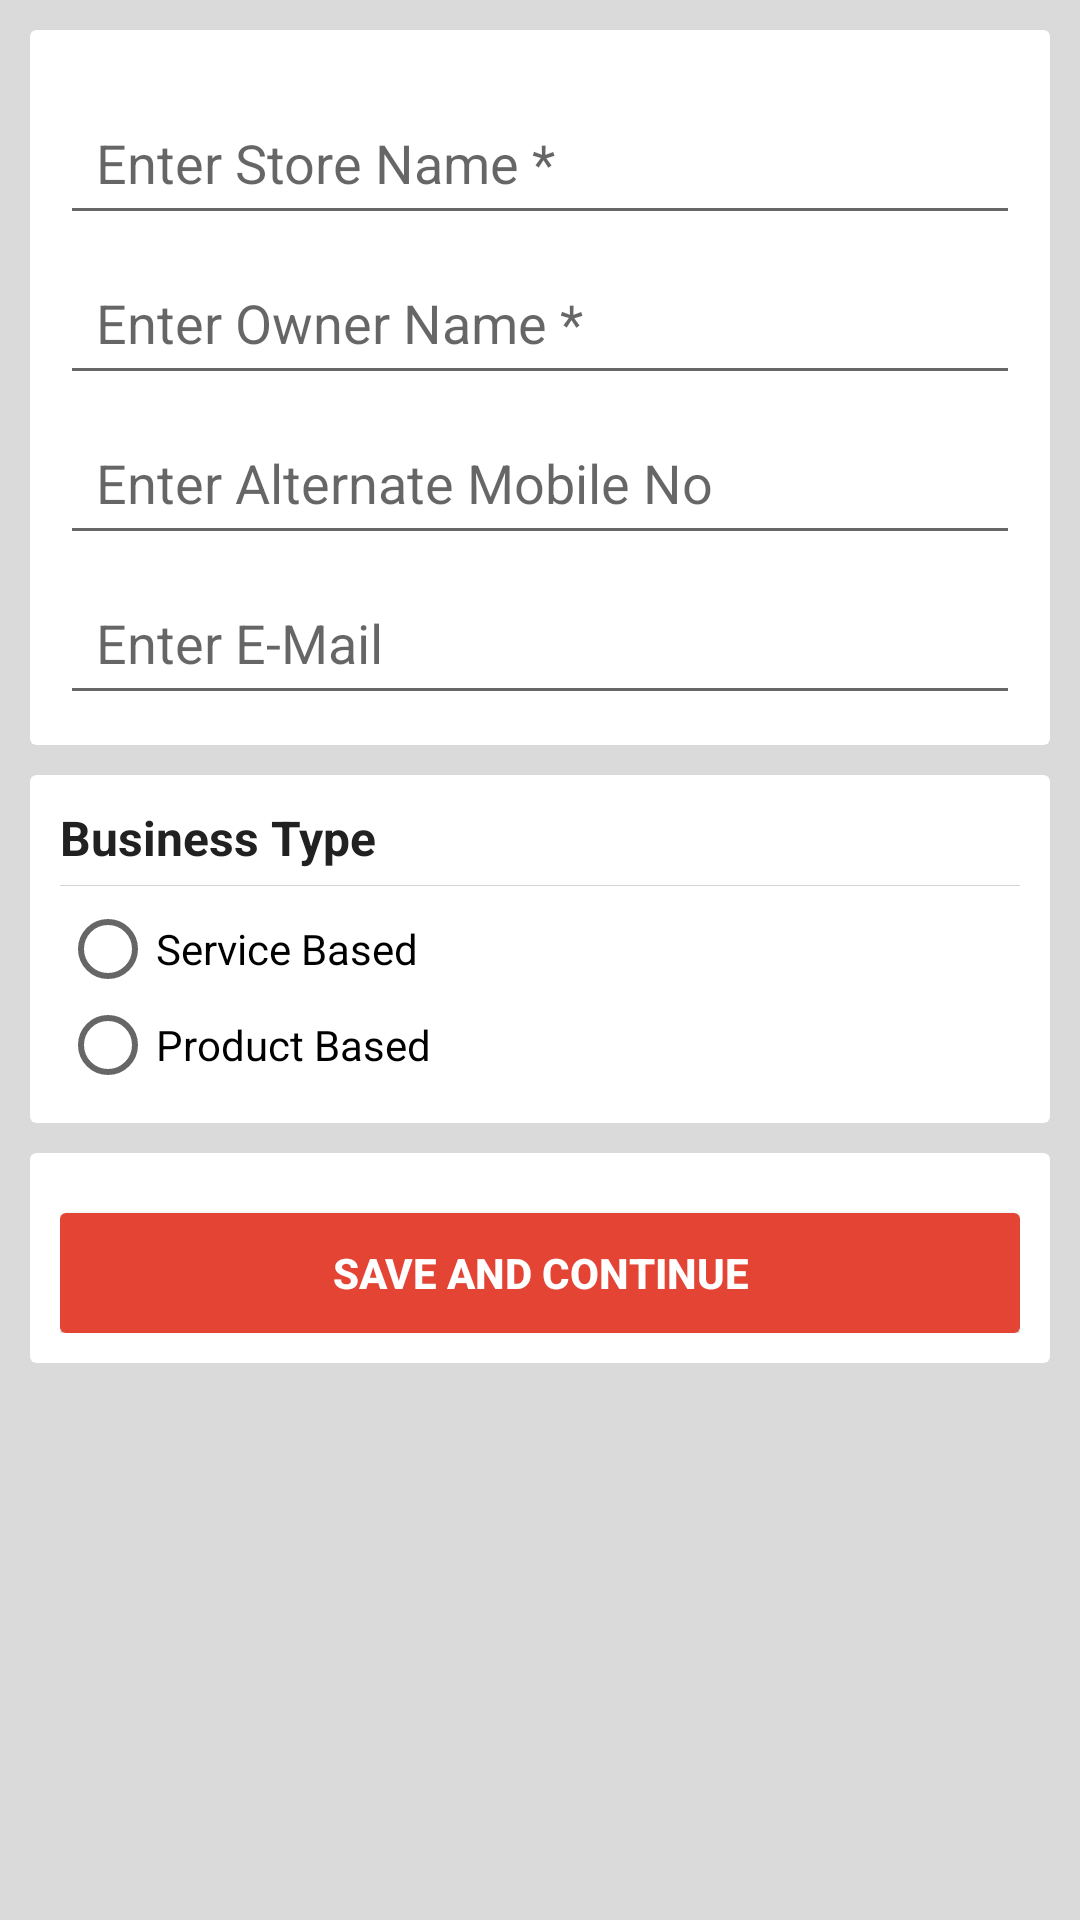

Layout XML and referenced resources for this Android screen:
<!-- AndroidManifest.xml: application theme MyTheme -->
<!-- res/layout/fargment_profile.xml -->
<?xml version="1.0" encoding="utf-8"?>
<RelativeLayout android:id="@+id/layout_main"
    xmlns:android="http://schemas.android.com/apk/res/android"
    android:layout_width="match_parent"
    android:layout_height="match_parent"
    android:background="@color/background"
    xmlns:app="http://schemas.android.com/apk/res-auto">

    <android.support.v4.widget.NestedScrollView
        android:id="@+id/scrollableContents"
        android:layout_width="fill_parent"
        android:layout_height="fill_parent"
        app:layout_behavior="@string/appbar_scrolling_view_behavior"
        android:scrollbars="none" >

        <LinearLayout
            android:id="@+id/linearMain"
            android:layout_width="fill_parent"
            android:layout_height="wrap_content"
            android:paddingLeft="@dimen/activity_horizontal_margin"
            android:paddingRight="@dimen/activity_horizontal_margin"
            android:paddingTop="@dimen/activity_vertical_margin"
            android:paddingBottom="@dimen/activity_vertical_margin"
            android:orientation="vertical" >

            <android.support.v7.widget.CardView
                xmlns:android="http://schemas.android.com/apk/res/android"
                xmlns:card_view="http://schemas.android.com/apk/res-auto"
                android:orientation="vertical"
                android:layout_width="match_parent"
                android:layout_height="wrap_content"
                card_view:cardCornerRadius="2dp"
                android:layout_marginBottom="10dp"
                card_view:cardBackgroundColor="@color/myWindowBackground"
                card_view:cardElevation="0dp"
                android:foreground="?android:attr/selectableItemBackground" >


                <LinearLayout
                    android:layout_width="fill_parent"
                    android:layout_height="fill_parent"
                    android:orientation="vertical"
                    android:layout_margin="10dp" >


                    <EditText
                        android:id="@+id/editStoreName"
                        style="@style/CustomEditTextStyle"
                        android:hint="@string/hint_enter_store_name"
                        android:layout_marginTop="10dp"
                        android:singleLine="true"
                        android:maxLength="30"
                        android:drawableStart="@drawable/ic_store_grey600_24dp" />

                    <EditText
                        android:id="@+id/editOwnerName"
                        style="@style/CustomEditTextStyle"
                        android:hint="@string/hint_enter_owner_name"
                        android:layout_marginTop="5dp"
                        android:singleLine="true"
                        android:maxLength="50"
                        android:drawableStart="@drawable/ic_account_grey600_24dp" />

                    <EditText
                        android:id="@+id/editAlternatePhoneNumber"
                        style="@style/CustomEditTextStyle"
                        android:hint="@string/hint_enter_alternate_mobile_no"
                        android:layout_marginTop="5dp"
                        android:maxLength="10"
                        android:digits="1234567890"
                        android:inputType="phone"
                        android:singleLine="true"
                        android:drawableStart="@drawable/ic_cellphone_iphone_grey600_24dp" />

                    <EditText
                        android:id="@+id/editEmail"
                        style="@style/CustomEditTextStyle"
                        android:hint="@string/hint_enter_email"
                        android:layout_marginTop="5dp"
                        android:maxLength="50"
                        android:inputType="textEmailAddress"
                        android:singleLine="true"
                        android:drawableStart="@drawable/ic_at_grey600_24dp" />

                </LinearLayout>

            </android.support.v7.widget.CardView>


            <android.support.v7.widget.CardView
                xmlns:android="http://schemas.android.com/apk/res/android"
                xmlns:card_view="http://schemas.android.com/apk/res-auto"
                android:orientation="vertical"
                android:layout_width="match_parent"
                android:layout_height="wrap_content"
                card_view:cardCornerRadius="2dp"
                android:layout_marginBottom="10dp"
                card_view:cardBackgroundColor="@color/myWindowBackground"
                card_view:cardElevation="0dp"
                android:foreground="?android:attr/selectableItemBackground" >

                <LinearLayout
                    android:layout_width="fill_parent"
                    android:layout_height="fill_parent"
                    android:orientation="vertical"
                    android:layout_margin="10dp" >

                    <TextView
                        android:layout_width="wrap_content"
                        android:layout_height="wrap_content"
                        android:textStyle="bold"
                        android:textColor="@color/myTextPrimaryColor"
                        android:textSize="16sp"
                        android:text="Business Type" />

                    <View
                        android:layout_width="match_parent"
                        android:layout_height="0.1dp"
                        android:layout_marginTop="5dp"
                        android:layout_marginBottom="5dp"
                        android:background="@color/divider" />

                    <RadioGroup
                        android:layout_width="match_parent"
                        android:layout_height="wrap_content" >

                        <RadioButton
                            android:id="@+id/radioService"
                            android:layout_width="wrap_content"
                            android:layout_height="wrap_content"
                            android:text="Service Based" />

                        <RadioButton
                            android:id="@+id/radioProduct"
                            android:layout_width="wrap_content"
                            android:layout_height="wrap_content"
                            android:text="Product Based" />

                    </RadioGroup>

                </LinearLayout>

            </android.support.v7.widget.CardView>


            <android.support.v7.widget.CardView
                xmlns:android="http://schemas.android.com/apk/res/android"
                xmlns:card_view="http://schemas.android.com/apk/res-auto"
                android:orientation="vertical"
                android:layout_width="match_parent"
                android:layout_height="wrap_content"
                card_view:cardCornerRadius="2dp"
                android:layout_marginBottom="10dp"
                card_view:cardBackgroundColor="@color/myWindowBackground"
                card_view:cardElevation="0dp"
                android:foreground="?android:attr/selectableItemBackground" >

                <LinearLayout
                    android:layout_width="fill_parent"
                    android:layout_height="fill_parent"
                    android:orientation="vertical"
                    android:layout_margin="10dp" >

                    <LinearLayout
                        android:id="@+id/layout_delivery_option"
                        android:layout_width="fill_parent"
                        android:layout_height="fill_parent"
                        android:visibility="gone"
                        android:orientation="vertical" >

                        <TextView
                            android:layout_width="wrap_content"
                            android:layout_height="wrap_content"
                            android:textStyle="bold"
                            android:textColor="@color/myTextPrimaryColor"
                            android:textSize="16sp"
                            android:text="Delivery Options" />

                        <View
                            android:layout_width="match_parent"
                            android:layout_height="0.1dp"
                            android:layout_marginTop="5dp"
                            android:layout_marginBottom="5dp"
                            android:background="@color/divider" />

                        <RadioGroup
                            android:layout_width="match_parent"
                            android:layout_height="wrap_content" >

                            <RadioButton
                                android:id="@+id/radioHomeDeliveryAvailable"
                                android:layout_width="match_parent"
                                android:layout_height="wrap_content"
                                android:text="Home delivery available"/>

                            <RadioButton
                                android:id="@+id/radioHomeDeliveryNotAvailable"
                                android:layout_width="match_parent"
                                android:layout_height="wrap_content"
                                android:text="Home delivery not available"/>

                            <RadioButton
                                android:id="@+id/radioFreeHomeDelivery"
                                android:layout_width="match_parent"
                                android:layout_height="wrap_content"
                                android:text="Free home delivery"/>

                        </RadioGroup>

                        <LinearLayout
                            android:id="@+id/layout_delivery"
                            android:layout_width="match_parent"
                            android:layout_height="wrap_content"
                            android:orientation="horizontal"
                            android:visibility="visible" >

                            <EditText
                                android:id="@+id/editAmount"
                                style="@style/CustomEditTextStyle"
                                android:singleLine="true"
                                android:inputType="number"
                                android:layout_weight="1"
                                android:hint="@string/hint_enter_min_amount" />

                            <EditText
                                android:id="@+id/editDeliveryCharge"
                                style="@style/CustomEditTextStyle"
                                android:singleLine="true"
                                android:inputType="number"
                                android:layout_weight="1"
                                android:hint="@string/hint_enter_delivery_charge" />

                        </LinearLayout>

                    </LinearLayout>

                    <Button
                        android:id="@+id/btnSave"
                        android:onClick="onClick"
                        style="@style/CustomButtonStyle"
                        android:layout_marginTop="10dp"
                        android:text="@string/button_next" />

                </LinearLayout>

            </android.support.v7.widget.CardView>

        </LinearLayout>

    </android.support.v4.widget.NestedScrollView>

</RelativeLayout>
<!-- resources referenced by this layout -->
<resources>
  <color name="background">#dadada</color>
  <color name="divider">#d5d5d5</color>
  <color name="myTextPrimaryColor">#212121</color>
  <color name="myWindowBackground">#FFF</color>
  <dimen name="activity_horizontal_margin">10dp</dimen>
  <dimen name="activity_vertical_margin">10dp</dimen>
  <string name="button_next">Save and Continue</string>
  <string name="hint_enter_alternate_mobile_no">Enter Alternate Mobile No</string>
  <string name="hint_enter_delivery_charge">Delivery Charge</string>
  <string name="hint_enter_email">Enter E-Mail</string>
  <string name="hint_enter_min_amount">Min. Amount</string>
  <string name="hint_enter_owner_name">Enter Owner Name *</string>
  <string name="hint_enter_store_name">Enter Store Name *</string>
  <style name="CustomButtonStyle">
          <item name="android:layout_width">fill_parent</item>
          <item name="android:layout_height">40dp</item>
          <item name="android:textSize">14sp</item>
          <item name="android:textStyle">bold</item>
          <item name="android:textColor">#fff</item>
          <item name="android:background">@drawable/rectangle_blue_button_style</item>
      </style>
  <style name="CustomEditTextStyle">
          <item name="android:layout_width">fill_parent</item>
          <item name="android:layout_height">wrap_content</item>
          <item name="android:padding">12dp</item>
          <item name="android:drawablePadding">10dp</item>
      </style>
  <style name="MyTheme" parent="Base.MyTheme" />
  <!-- drawable rectangle_blue_button_style (drawable) -->
  <?xml version="1.0" encoding="utf-8"?>
  <selector xmlns:android="http://schemas.android.com/apk/res/android">
  
      <item android:state_pressed="true" >
          <shape>
  
              <solid
                  android:color="@color/myPrimaryDarkColor" />
  
              <corners
                  android:radius="2dp" />
  
          </shape>
      </item>
  
  
      <item>
          <shape>
  
              <solid
                  android:color="@color/myPrimaryColor" />
  
              <corners
                  android:radius="2dp" />
  
          </shape>
      </item>
  </selector>
  
  
  <style name="Base.MyTheme" parent="Theme.AppCompat.Light.NoActionBar">
          <item name="colorPrimary">@color/myPrimaryColor</item>
          <item name="colorPrimaryDark">@color/myPrimaryDarkColor</item>
          <item name="colorAccent">@color/myPrimaryColor</item>
          <item name="windowActionBar">false</item>
          <item name="windowActionBarOverlay">true</item>
          <item name="windowNoTitle">true</item>
          <item name="android:windowBackground">@color/background_material_light</item>
      </style>
  <color name="myPrimaryDarkColor">#e0301e</color>
  <color name="myPrimaryColor">#e34434</color>
</resources>
